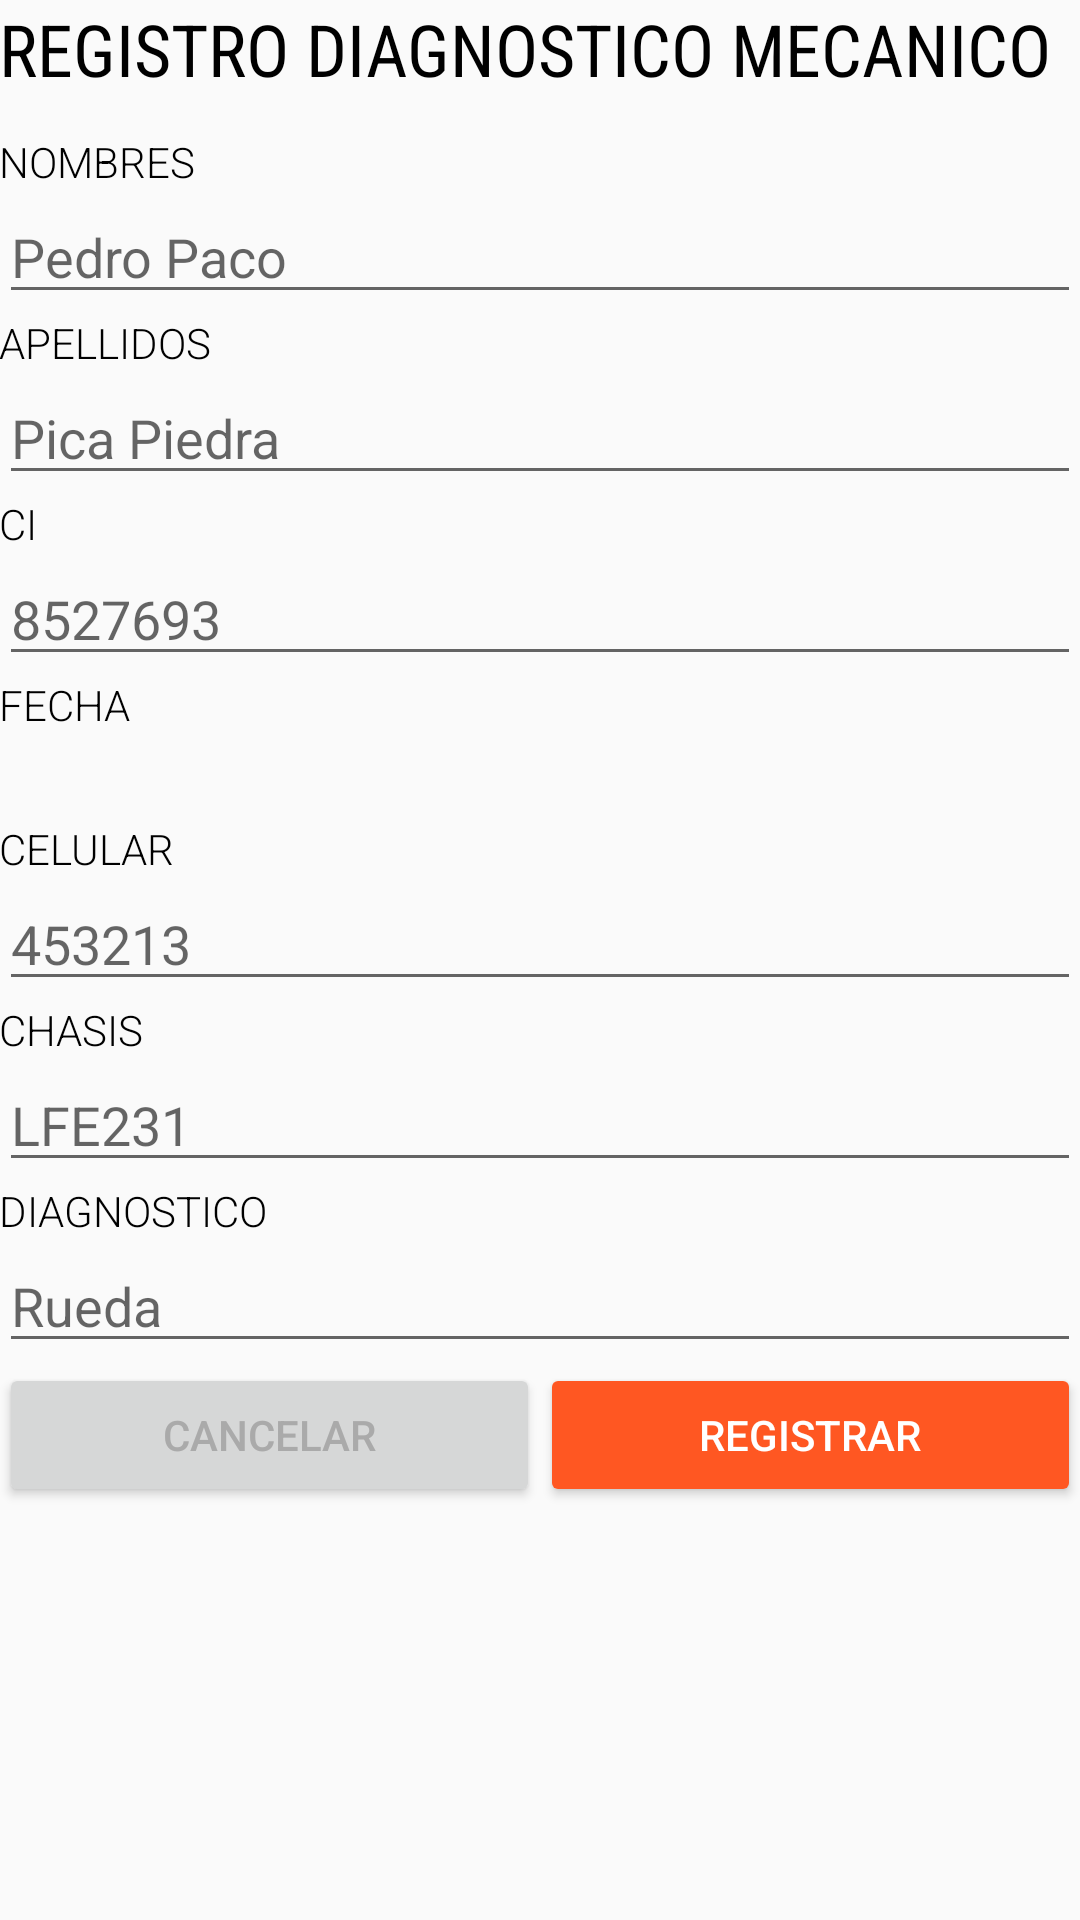

Produce the Android XML layout that renders to this screen, including the resource entries it uses.
<!-- AndroidManifest.xml: application theme AppTheme -->
<!-- res/layout/registro_mecanico.xml -->
<?xml version="1.0" encoding="utf-8"?>
<ScrollView xmlns:android="http://schemas.android.com/apk/res/android"
    xmlns:tools="http://schemas.android.com/tools"
    android:id="@+id/container"
    android:layout_width="match_parent"
    android:layout_height="match_parent">

    <LinearLayout xmlns:android="http://schemas.android.com/apk/res/android"
        xmlns:tools="http://schemas.android.com/tools"
        android:id="@+id/registro"
        android:layout_width="match_parent"
        android:layout_height="wrap_content"
        android:orientation="vertical"
        android:paddingBottom="@dimen/activity_vertical_margin"
        android:paddingLeft="@dimen/activity_horizontal_margin"
        android:paddingRight="@dimen/activity_horizontal_margin"
        android:paddingTop="@dimen/activity_vertical_margin"
        tools:context="com.example.alvaro.pruebacliente.MainActivity">

        <TextView
            android:id="@+id/textView"
            android:layout_width="wrap_content"
            android:layout_height="wrap_content"
            android:layout_marginBottom="12dp"
            android:fontFamily="sans-serif-condensed"
            android:text="@string/registro_diagnostico_mecanico"
            android:textAllCaps="true"
            android:textColor="@android:color/black"
            android:textSize="24sp" />

        <TextView
            android:id="@+id/tvnombres"
            android:layout_width="match_parent"
            android:layout_height="wrap_content"
            android:fontFamily="sans-serif-light"
            android:text="@string/nombres"
            android:textAllCaps="true"
            android:textColor="@android:color/black" />

        <EditText
            android:id="@+id/etnombres"
            android:layout_width="match_parent"
            android:layout_height="wrap_content"
            android:ems="10"
            android:hint="@string/pedro_paco"
            android:inputType="textPersonName" />

        <TextView
            android:id="@+id/tvapellidos"
            android:layout_width="match_parent"
            android:layout_height="wrap_content"
            android:fontFamily="sans-serif-light"
            android:text="@string/apellidos"
            android:textAllCaps="true"
            android:textColor="@android:color/black" />

        <EditText
            android:id="@+id/etapellidos"
            android:layout_width="match_parent"
            android:layout_height="wrap_content"
            android:ems="10"
            android:hint="@string/pica_piedra"
            android:inputType="textPersonName" />

        <TextView
            android:id="@+id/tvci"
            android:layout_width="match_parent"
            android:layout_height="wrap_content"
            android:fontFamily="sans-serif-light"
            android:text="@string/ci"
            android:textAllCaps="true"
            android:textColor="@android:color/black" />

        <EditText
            android:id="@+id/etci"
            android:layout_width="match_parent"
            android:layout_height="wrap_content"
            android:ems="10"
            android:hint="@string/_8527693"
            android:inputType="number" />

        <RelativeLayout
            android:layout_width="match_parent"
            android:layout_height="wrap_content">

            <TextView
                android:id="@+id/fechaDate"
                android:layout_width="match_parent"
                android:layout_height="wrap_content"
                android:fontFamily="sans-serif-light"
                android:text="@string/fecha"
                android:textAllCaps="true"
                android:textColor="@android:color/black" />

            <TextView
                android:id="@+id/fechaDiagnostico"
                android:layout_width="wrap_content"
                android:layout_height="wrap_content"
                android:layout_below="@id/fechaDate" />

            <Button
                android:id="@+id/btnFecha"
                style="@style/Widget.AppCompat.Button.Borderless"
                android:layout_width="match_parent"
                android:layout_height="wrap_content" />


        </RelativeLayout>


        <TextView
            android:id="@+id/tvcelular"
            android:layout_width="match_parent"
            android:layout_height="wrap_content"
            android:fontFamily="sans-serif-light"
            android:text="@string/celular"
            android:textAllCaps="true"
            android:textColor="@android:color/black" />

        <EditText
            android:id="@+id/etcelular"
            android:layout_width="match_parent"
            android:layout_height="wrap_content"
            android:ems="10"
            android:hint="@string/_453213"
            android:inputType="phone" />

        <TextView
            android:layout_width="match_parent"
            android:layout_height="wrap_content"
            android:fontFamily="sans-serif-light"
            android:text="@string/chasis"
            android:textAllCaps="true"
            android:textColor="@android:color/black" />

        <EditText
            android:id="@+id/chasis"
            android:layout_width="match_parent"
            android:layout_height="wrap_content"
            android:hint="@string/lfe231" />

        <TextView
            android:id="@+id/tvdiagnostico"
            android:layout_width="match_parent"
            android:layout_height="wrap_content"
            android:fontFamily="sans-serif-light"
            android:text="@string/diagnostico"
            android:textAllCaps="true"
            android:textColor="@android:color/black" />

        <EditText
            android:id="@+id/etdiasnostico"
            android:layout_width="match_parent"
            android:layout_height="wrap_content"
            android:hint="@string/rueda"
            android:inputType="text" />

        <LinearLayout
            android:layout_width="match_parent"
            android:layout_height="match_parent"
            android:orientation="horizontal"
            android:weightSum="2">

            <Button
                android:id="@+id/btncancelar"
                android:layout_width="0dp"
                android:layout_height="wrap_content"
                android:layout_weight="1"
                android:text="@string/cancelar"
                android:textColor="@android:color/darker_gray" />

            <Button
                android:id="@+id/btnregistrar"
                android:layout_width="0dp"
                android:layout_height="wrap_content"
                android:layout_weight="1"
                android:backgroundTint="@color/colorAccent"
                android:text="@string/registrar"
                android:textColor="@android:color/white"
                tools:targetApi="lollipop" />

        </LinearLayout>

    </LinearLayout>
</ScrollView>
<!-- resources referenced by this layout -->
<resources>
  <color name="colorAccent">#FF5722</color>
  <string name="_453213">453213</string>
  <string name="_8527693">8527693</string>
  <string name="apellidos">APELLIDOS</string>
  <string name="cancelar">Cancelar</string>
  <string name="celular">CELULAR</string>
  <string name="chasis">Chasis</string>
  <string name="ci">CI</string>
  <string name="diagnostico">Diagnostico</string>
  <string name="fecha">Fecha</string>
  <string name="lfe231">LFE231</string>
  <string name="nombres">NOMBRES</string>
  <string name="pedro_paco">Pedro Paco</string>
  <string name="pica_piedra">Pica Piedra</string>
  <string name="registrar">Registrar</string>
  <string name="registro_diagnostico_mecanico">Registro diagnostico mecanico</string>
  <string name="rueda">Rueda</string>
  <style name="AppTheme" parent="Theme.AppCompat.Light.DarkActionBar">
          
          <item name="colorPrimary">@color/colorPrimary</item>
          <item name="colorPrimaryDark">@color/colorPrimaryDark</item>
          <item name="colorAccent">@color/colorAccent</item>
      </style>
  <color name="colorPrimary">#00BCD4</color>
  <color name="colorPrimaryDark">#0097A7</color>
</resources>
